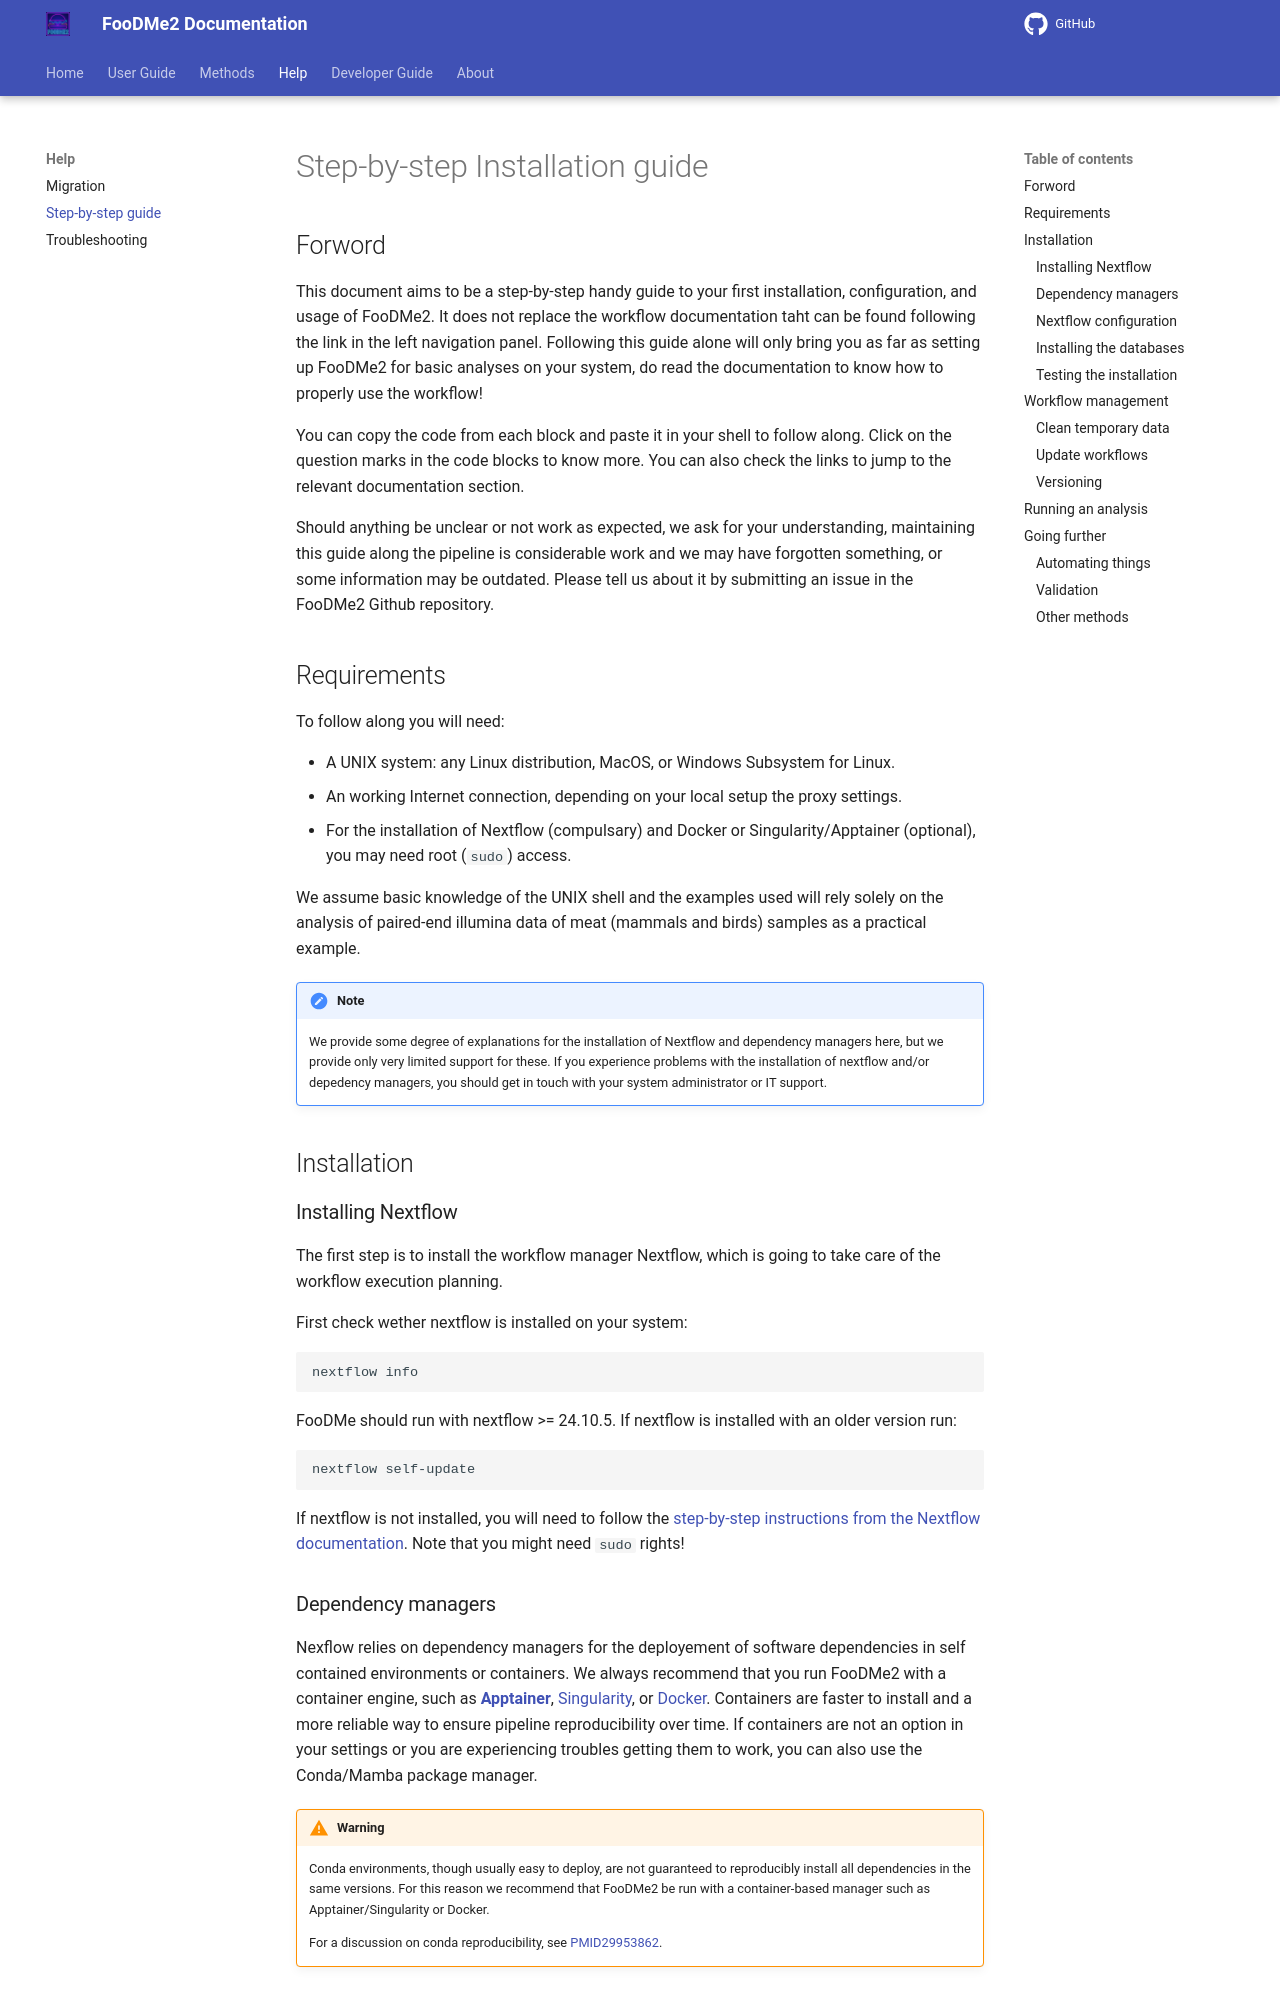

repository: bio-raum/FooDMe2 · page: 1.8.1/help/step-by-step_guide/index.html · generator: mkdocs

# Step-by-step Installation guide

## Forword

This document aims to be a step-by-step handy guide to your first installation, configuration, and usage of FooDMe2.  It does not replace the 
workflow documentation taht can be found following the link in the left navigation panel. Following this guide alone will only bring you as far
as setting up FooDMe2 for basic analyses on your system, do read the documentation to know how to properly use the workflow!

You can copy the code from each block and paste it in your shell to follow along. Click on the question marks in the
code blocks to know more. You can also check the links to jump to the relevant documentation section.

Should anything be unclear or not work as expected, we ask for your understanding, maintaining this guide along the pipeline is considerable work
and we may have forgotten something, or some information may be outdated. Please tell us about it by submitting an issue in the FooDMe2 Github repository.

## Requirements

To follow along you will need:

- A UNIX system: any Linux distribution, MacOS, or Windows Subsystem for Linux.
- An working Internet connection, depending on your local setup the proxy settings.
- For the installation of Nextflow (compulsary) and Docker or Singularity/Apptainer (optional), you may need root (`sudo`) access.

We assume basic knowledge of the UNIX shell and the examples used will rely solely on the analysis of paired-end 
illumina data of meat (mammals and birds) samples as a practical example.

!!! Note

    We provide some degree of explanations for the installation of Nextflow and dependency managers here, 
    but we provide only very limited support for these.
    If you experience problems with the installation of nextflow and/or depedency managers, you should get in touch with your system 
    administrator or IT support. 


## Installation

### Installing Nextflow

The first step is to install the workflow manager Nextflow, which is going to take care of the workflow execution planning.

First check wether nextflow is installed on your system:

```sh
nextflow info
```


FooDMe should run with nextflow >= 24.10.5.  If nextflow is installed with an older version run:

```sh
nextflow self-update
```

If nextflow is not installed, you will need to follow the [step-by-step instructions from the Nextflow documentation](https://www.nextflow.io/docs/latest/install.html#requirements). Note that you might need `sudo` rights!

### Dependency managers

Nexflow relies on dependency managers for the deployement of software dependencies in self contained environments or containers.
We always recommend that you run FooDMe2 with a container engine, such as **[Apptainer](https://apptainer.org/)**,
[Singularity](https://docs.sylabs.io/guides/latest/user-guide/index.html), or [Docker](https://www.docker.com/). 
Containers are faster to install and a more reliable way to ensure pipeline reproducibility over time. If containers
are not an option in your settings or you are experiencing troubles getting them to work, you can also use the Conda/Mamba package manager.

!!! Warning

    Conda environments, though usually easy to deploy, are not guaranteed to reproducibly install all dependencies in the same versions.
    For this reason we recommend that FooDMe2 be run with a container-based manager such as Apptainer/Singularity or Docker.

    For a discussion on conda reproducibility, see [PMID29953862](https://pubmed.ncbi.nlm.nih.gov/29953862/).


=== "Apptainer"

    Check if installed:

    ```sh
    apptainer version
    ```

    If it is not installed, check the [official installation guide](https://apptainer.org/docs/admin/latest/installation.html#install-from-pre-built-packages), or choose another dependency manager.

=== "Singularity"

    Check if installed:

    ```sh
    singularity version
    ```

    If it is not installed, check the [official installation guide](https://docs.sylabs.io/guides/latest/user-guide/quick_start.html#download-singularityce-from-a-release), or choose another dependency manager.

=== "Docker"

    Check if installed:

    ```sh
    docker version
    ```

    Ensure that your user is part of the Docker group ('docker'), or that Docker is otherwise configured to allow you to execute it.

    If it is not installed, check the [official installation guide](https://docs.docker.com/engine/install/), or choose another manager.

=== "Conda"

    Check if installed:

    ```sh
    conda info
    ```

    If it is, great! Make sure it is configured properly to find and install the required packages. The `conda-forge` channel should be on top of 
    the channel list, followed by `bioconda` and channel priority should be set to `strict`.
    If it is not the case you can run:

    ```sh
    conda config --add channels bioconda
    conda config --add channels conda-forge
    conda config --set channel_priority strict
    ```

    If it is not installed, we recommend you to install the miniforge distribution following the [official guide](https://github.com/conda-forge/miniforge?tab=readme-ov-file#unix-like-platforms-macos-linux--wsl).
    When you are done, configure the channels as above. You will need to close you shell and reopen it after the installation for the `conda` command to be available.
